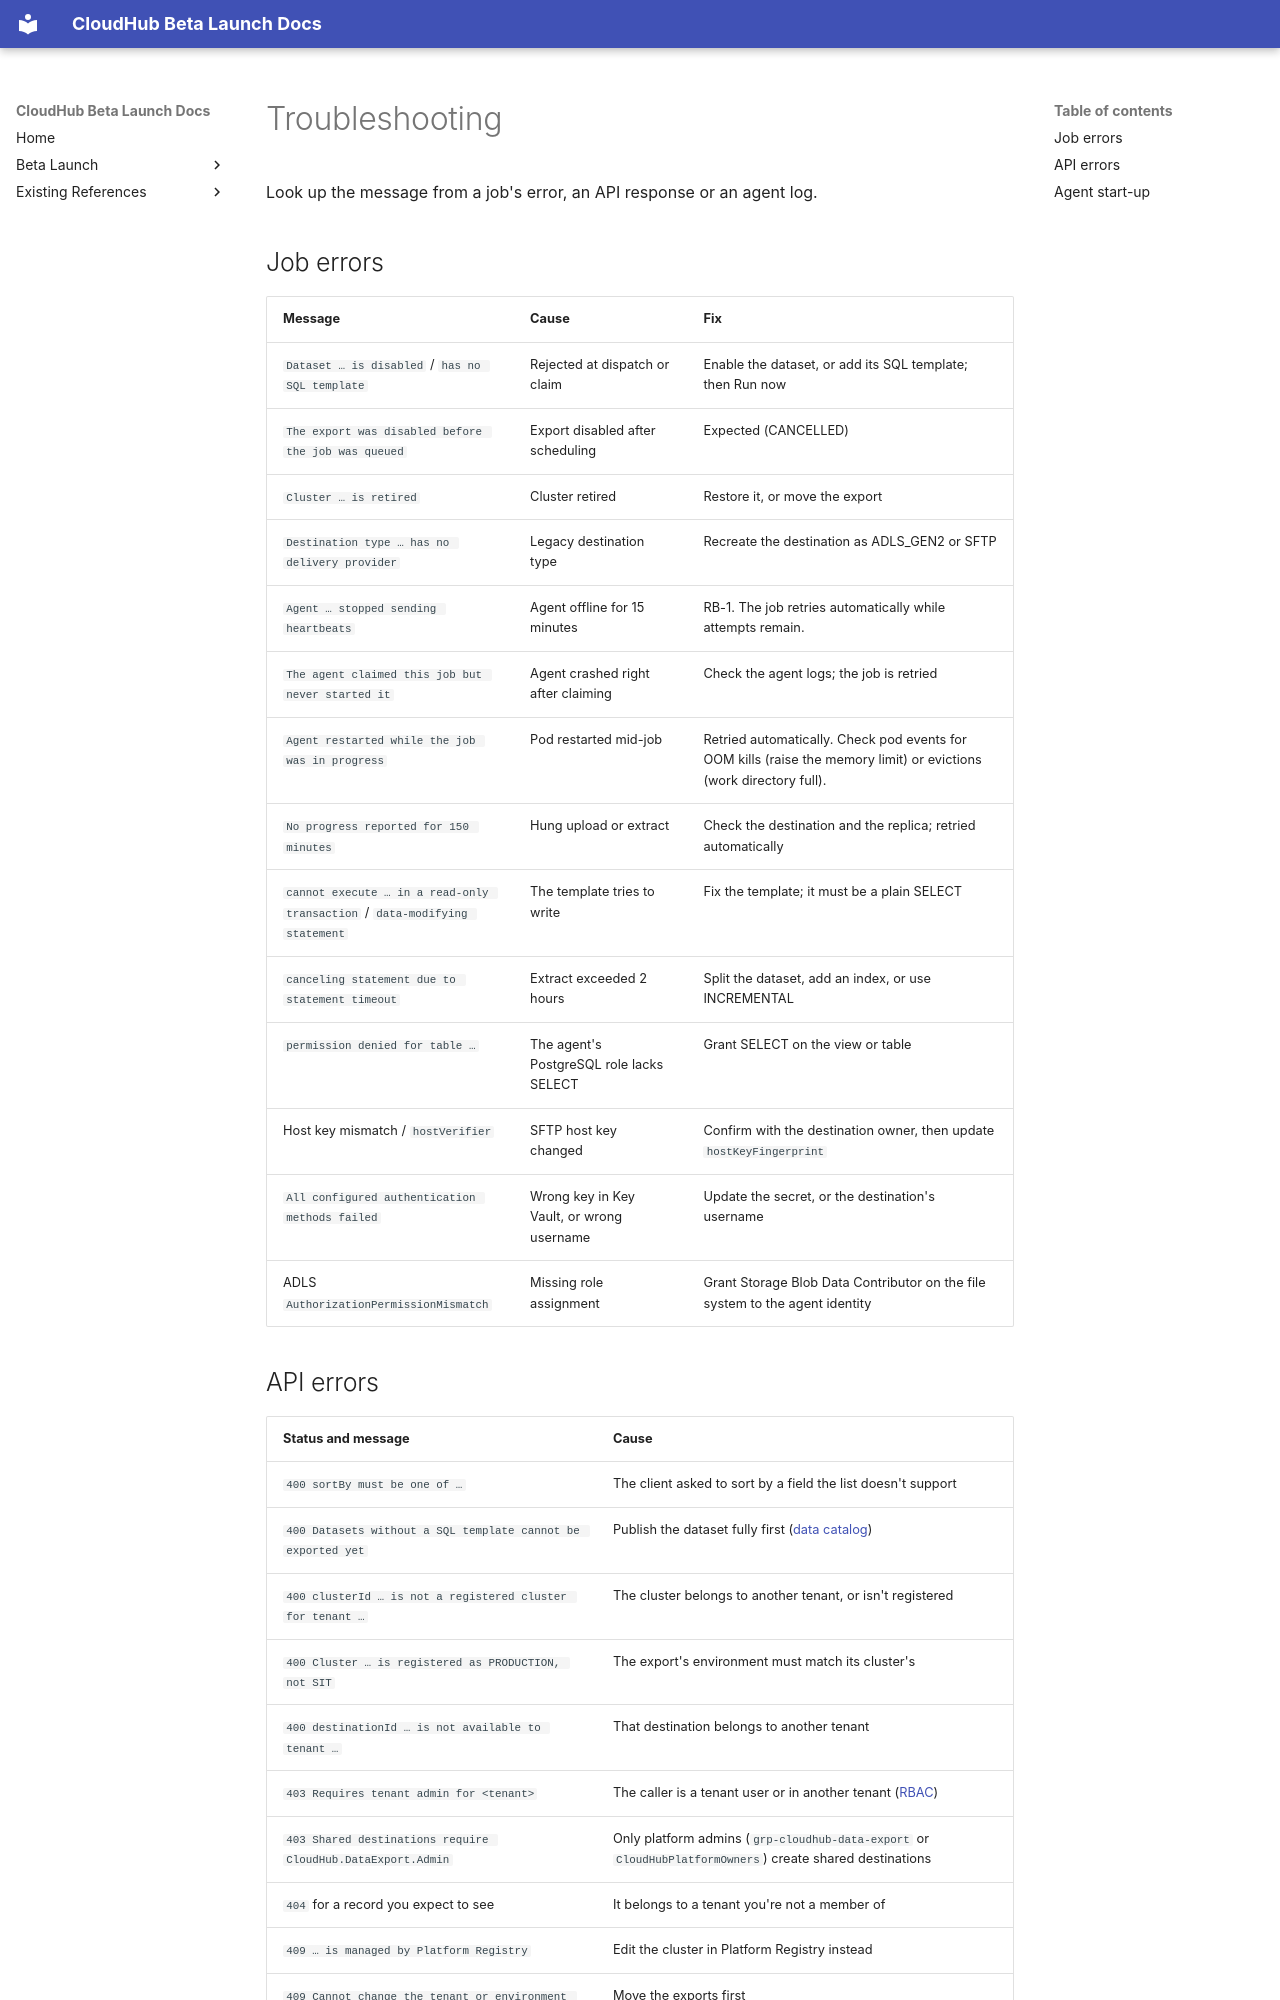

repository: jubermohamad/scp-cloudhub · page: data-export-hub/troubleshooting/index.html · generator: mkdocs

# Troubleshooting

Look up the message from a job's error, an API response or an agent log.

## Job errors

| Message | Cause | Fix |
|---|---|---|
| `Dataset … is disabled` / `has no SQL template` | Rejected at dispatch or claim | Enable the dataset, or add its SQL template; then Run now |
| `The export was disabled before the job was queued` | Export disabled after scheduling | Expected (CANCELLED) |
| `Cluster … is retired` | Cluster retired | Restore it, or move the export |
| `Destination type … has no delivery provider` | Legacy destination type | Recreate the destination as ADLS_GEN2 or SFTP |
| `Agent … stopped sending heartbeats` | Agent offline for 15 minutes | RB-1. The job retries automatically while attempts remain. |
| `The agent claimed this job but never started it` | Agent crashed right after claiming | Check the agent logs; the job is retried |
| `Agent restarted while the job was in progress` | Pod restarted mid-job | Retried automatically. Check pod events for OOM kills (raise the memory limit) or evictions (work directory full). |
| `No progress reported for 150 minutes` | Hung upload or extract | Check the destination and the replica; retried automatically |
| `cannot execute … in a read-only transaction` / `data-modifying statement` | The template tries to write | Fix the template; it must be a plain SELECT |
| `canceling statement due to statement timeout` | Extract exceeded 2 hours | Split the dataset, add an index, or use INCREMENTAL |
| `permission denied for table …` | The agent's PostgreSQL role lacks SELECT | Grant SELECT on the view or table |
| Host key mismatch / `hostVerifier` | SFTP host key changed | Confirm with the destination owner, then update `hostKeyFingerprint` |
| `All configured authentication methods failed` | Wrong key in Key Vault, or wrong username | Update the secret, or the destination's username |
| ADLS `AuthorizationPermissionMismatch` | Missing role assignment | Grant Storage Blob Data Contributor on the file system to the agent identity |
